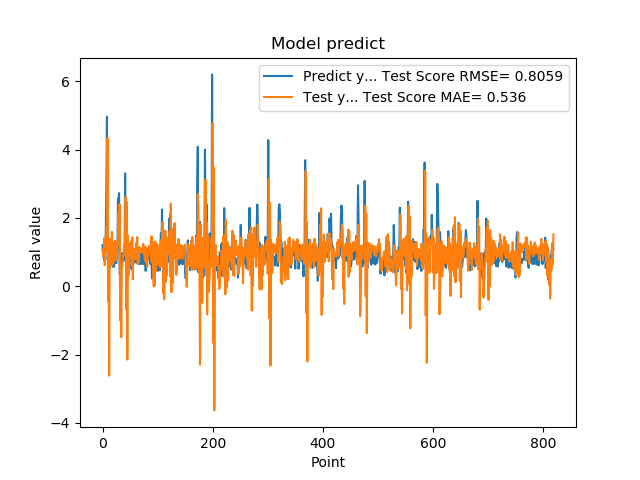

Values plotted in this chart, from the file beside it:
1.201630949974060059e+00, 1.080778840622947934e+00
8.802530169486999512e-01, 9.411160166356156154e-01
8.531429767608642578e-01, 8.753443954305665242e-01
7.591750025749206543e-01, 1.411117938183085840e+00
1.005007982254028320e+00, 6.171918762789421198e-01
7.687720060348510742e-01, 1.243260347783468944e+00
1.740013241767883301e+00, 1.008064398911618031e+00
2.913533687591552734e+00, 1.726897397245486632e+00
4.963075160980224609e+00, 1.930283838702437027e+00
1.471215128898620605e+00, 4.341122552598808859e+00
1.000648975372314453e+00, -4.402302469883375147e-01
8.220189809799194336e-01, 1.381520911903625581e+00
9.362199902534482643e-01, -2.615207484375270841e+00
5.486897230148315430e-01, 1.100073498420484741e+00
1.111255049705505371e+00, 6.529407225162188189e-01
7.148039937019348145e-01, 1.390510972934047684e+00
1.052167057991027832e+00, 6.059752361016963462e-01
8.955980539321898304e-01, 1.592149341912818983e+00
7.769405245780944824e-01, 6.416080804341302013e-01
5.699509978294372559e-01, 1.284507802132293763e+00
8.244060277938842773e-01, 7.032912207473339672e-01
5.800840258598327637e-01, 1.070987262598833922e+00
9.488009810447691761e-01, 7.499489904979700361e-01
7.918390035629272461e-01, 1.337517065075845002e+00
6.937990188598632812e-01, 7.654899249641191616e-01
6.834830045700073242e-01, 1.246406587316141401e+00
9.433320164680479847e-01, 8.086559632490031291e-01
1.032713770866394043e+00, 1.206471629408077506e+00
2.556216001510620117e+00, 1.218557559220722064e+00
2.464895963668823242e+00, 2.143843531376551592e+00
2.728049993515014204e+00, 1.330688073997014387e+00
3.558506965637206476e-01, 2.408790204444257288e+00
3.262020051479339600e-01, -9.962187952019657677e-01
3.781589865684509277e-01, 1.561705263135081956e-01
6.306380033493041992e-01, -1.491859796997856202e+00
8.854129910469055176e-01, 6.776788651713966383e-01
9.743152856826782227e-01, 5.712508861340794830e-01
7.307389974594116211e-01, 9.149489079095717292e-01
9.521890282630921520e-01, 8.882679689935262246e-01
1.011654973030090332e+00, 1.204868618614041820e+00
7.643579840660095215e-01, 1.051982347208662905e+00
3.306220054626464844e+00, 1.191685385287903243e+00
7.543110251426696777e-01, 2.622335272397589456e+00
1.409499049186706321e+00, -6.772243460102644885e-01
6.401469707489013672e-01, 2.475658340365609167e+00
8.640019893646240234e-01, -2.146456992101373640e+00
8.469420075416564941e-01, 1.485735628895944016e+00
7.976629734039306641e-01, 3.244429101279024952e-01
9.555831551551821068e-01, 1.197546037132501739e+00
9.546210169792175293e-01, 1.174155078850283029e+00
5.251880288124084473e-01, 1.189756284247726725e+00
1.275226235389709695e+00, 9.074314377588372782e-01
8.355640172958374023e-01, 1.323123014604283387e+00
7.640249729156494141e-01, 5.963716533107447093e-01
4.752210080623626154e-01, 1.428407032397826848e+00
7.414129972457885742e-01, 2.011153416404748984e-01
1.069700956344604492e+00, 9.647588943975862197e-01
7.892770171165466309e-01, 1.018020864575036821e+00
6.914690136909484863e-01, 1.090468028685930513e+00
7.093830108642578125e-01, 1.011576988028227042e+00
1.115731000900268555e+00, 7.869439426112178060e-01
... 759 more rows
